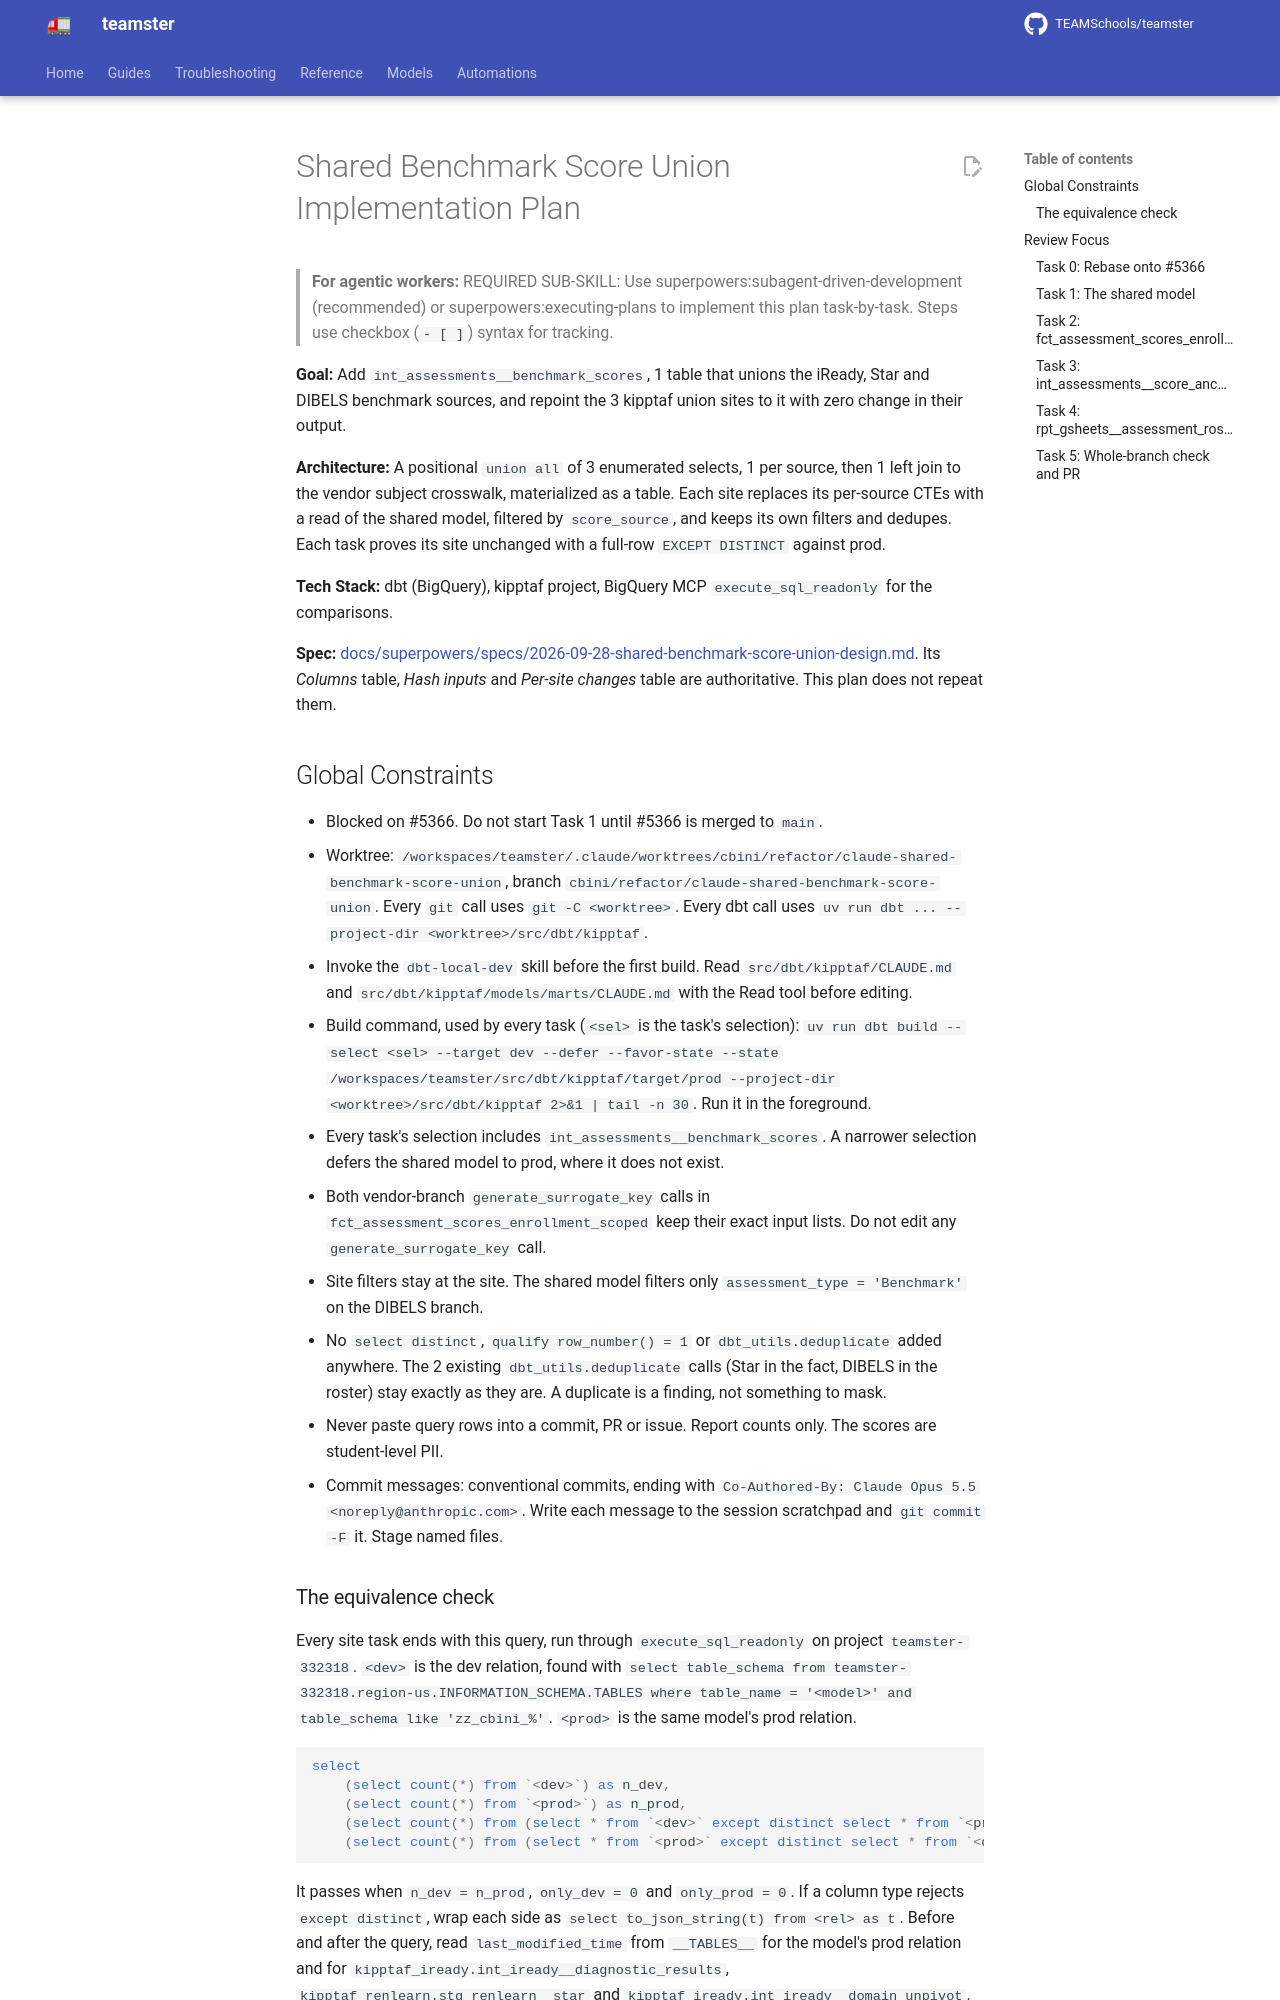

repository: TEAMSchools/teamster · page: superpowers/plans/2026-09-28-shared-benchmark-score-union/index.html · generator: mkdocs

# Shared Benchmark Score Union Implementation Plan

> **For agentic workers:** REQUIRED SUB-SKILL: Use
> superpowers:subagent-driven-development (recommended) or
> superpowers:executing-plans to implement this plan task-by-task. Steps use
> checkbox (`- [ ]`) syntax for tracking.

**Goal:** Add `int_assessments__benchmark_scores`, 1 table that unions the
iReady, Star and DIBELS benchmark sources, and repoint the 3 kipptaf union sites
to it with zero change in their output.

**Architecture:** A positional `union all` of 3 enumerated selects, 1 per
source, then 1 left join to the vendor subject crosswalk, materialized as a
table. Each site replaces its per-source CTEs with a read of the shared model,
filtered by `score_source`, and keeps its own filters and dedupes. Each task
proves its site unchanged with a full-row `EXCEPT DISTINCT` against prod.

**Tech Stack:** dbt (BigQuery), kipptaf project, BigQuery MCP
`execute_sql_readonly` for the comparisons.

**Spec:**
[docs/superpowers/specs/2026-09-28-shared-benchmark-score-union-design.md](../specs/2026-09-28-shared-benchmark-score-union-design.md).
Its _Columns_ table, _Hash inputs_ and _Per-site changes_ table are
authoritative. This plan does not repeat them.

## Global Constraints

- Blocked on #5366. Do not start Task 1 until #5366 is merged to `main`.
- Worktree:
  `/workspaces/teamster/.claude/worktrees/cbini/refactor/claude-shared-benchmark-score-union`,
  branch `cbini/refactor/claude-shared-benchmark-score-union`. Every `git` call
  uses `git -C <worktree>`. Every dbt call uses
  `uv run dbt ... --project-dir <worktree>/src/dbt/kipptaf`.
- Invoke the `dbt-local-dev` skill before the first build. Read
  `src/dbt/kipptaf/CLAUDE.md` and `src/dbt/kipptaf/models/marts/CLAUDE.md` with
  the Read tool before editing.
- Build command, used by every task (`<sel>` is the task's selection):
  `uv run dbt build --select <sel> --target dev --defer --favor-state --state /workspaces/teamster/src/dbt/kipptaf/target/prod --project-dir <worktree>/src/dbt/kipptaf 2>&1 | tail -n 30`.
  Run it in the foreground.
- Every task's selection includes `int_assessments__benchmark_scores`. A
  narrower selection defers the shared model to prod, where it does not exist.
- Both vendor-branch `generate_surrogate_key` calls in
  `fct_assessment_scores_enrollment_scoped` keep their exact input lists. Do not
  edit any `generate_surrogate_key` call.
- Site filters stay at the site. The shared model filters only
  `assessment_type = 'Benchmark'` on the DIBELS branch.
- No `select distinct`, `qualify row_number() = 1` or `dbt_utils.deduplicate`
  added anywhere. The 2 existing `dbt_utils.deduplicate` calls (Star in the
  fact, DIBELS in the roster) stay exactly as they are. A duplicate is a
  finding, not something to mask.
- Never paste query rows into a commit, PR or issue. Report counts only. The
  scores are student-level PII.
- Commit messages: conventional commits, ending with
  `Co-Authored-By: Claude Opus 5.5 <noreply@anthropic.com>`. Write each message
  to the session scratchpad and `git commit -F` it. Stage named files.
